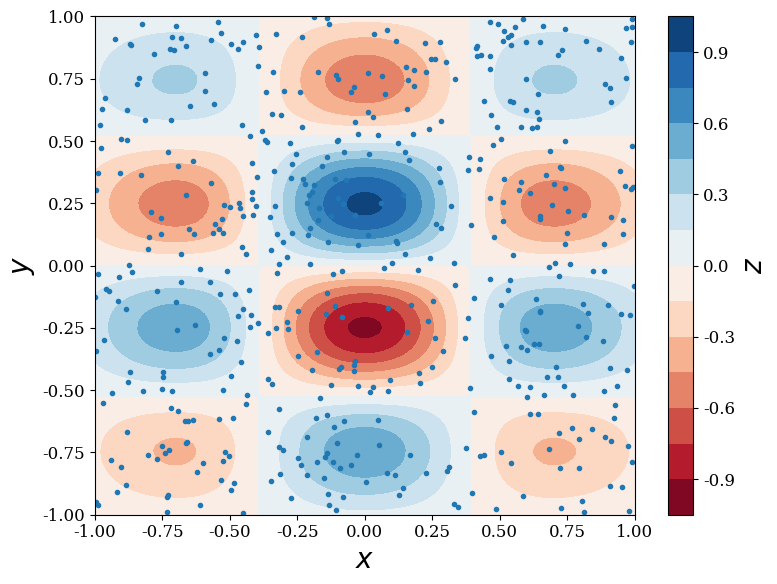
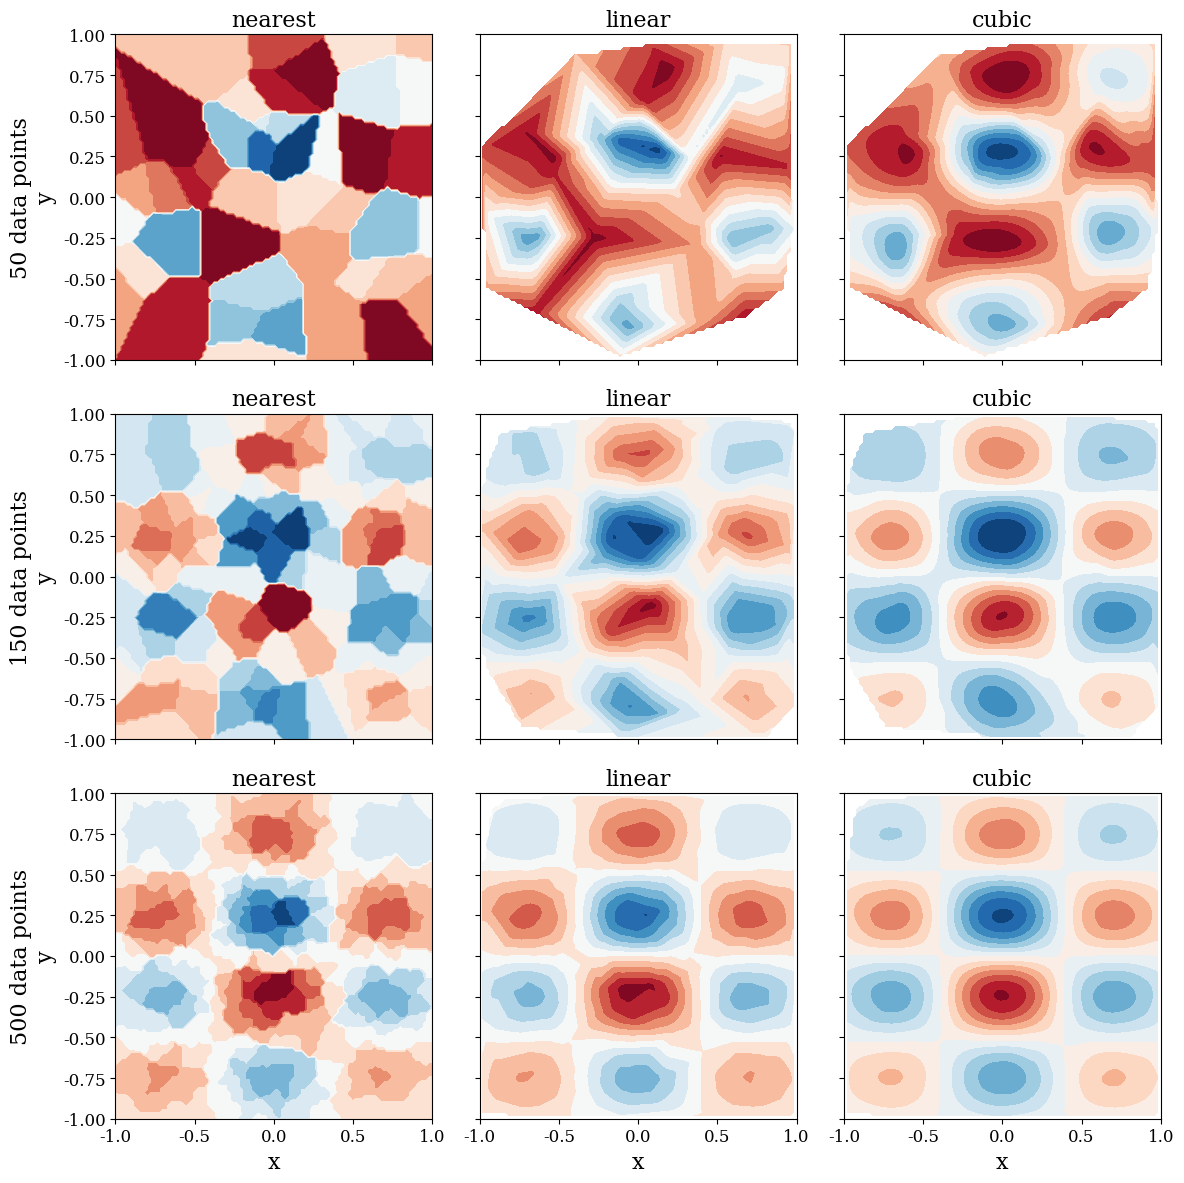

Recreate these plots in Python, in order.
# -*- coding: utf-8 -*-

import os
import matplotlib as mpl
mpl.rcParams["font.family"] = "serif"
mpl.rcParams["font.size"] = "12"
import numpy as np
from numpy import polynomial as P
from scipy import interpolate
import matplotlib.pyplot as plt
from scipy import linalg

np.random.seed(115925231)

x = y = np.linspace(-1, 1, 100)

X, Y = np.meshgrid(x, y)


def f(x, y):
    return np.exp(-x**2 - y**2) * np.cos(4 * x) * np.sin(6 * y)

Z = f(X, Y)

N = 500

xdata = np.random.uniform(-1, 1, N)

ydata = np.random.uniform(-1, 1, N)

zdata = f(xdata, ydata)

fig, ax = plt.subplots(figsize=(8, 6))
c = ax.contourf(X, Y, Z, 15, cmap=plt.cm.RdBu)
ax.scatter(xdata, ydata, marker='.')
ax.set_ylim(-1, 1)
ax.set_xlim(-1, 1)
ax.set_xlabel(r"$x$", fontsize=20)
ax.set_ylabel(r"$y$", fontsize=20)

cb = fig.colorbar(c, ax=ax)
cb.set_label(r"$z$", fontsize=20)

fig.tight_layout()
fig.savefig('ch7-multivariate-interpolation-exact.pdf')


def z_interpolate(xdata, ydata, zdata):
    Zi_0 = interpolate.griddata(
        (xdata, ydata), zdata, (X, Y), method='nearest')
    Zi_1 = interpolate.griddata((xdata, ydata), zdata, (X, Y), method='linear')
    Zi_3 = interpolate.griddata((xdata, ydata), zdata, (X, Y), method='cubic')
    return Zi_0, Zi_1, Zi_3

fig, axes = plt.subplots(3, 3, figsize=(12, 12), sharex=True, sharey=True)

n_vec = [50, 150, 500]

for idx, n in enumerate(n_vec):
    Zi_0, Zi_1, Zi_3 = z_interpolate(xdata[:n], ydata[:n], zdata[:n])
    axes[idx, 0].contourf(X, Y, Zi_0, 15, cmap=plt.cm.RdBu)
    axes[idx, 0].set_ylabel("%d data points\ny" % n, fontsize=16)
    axes[idx, 0].set_title("nearest", fontsize=16)
    axes[idx, 1].contourf(X, Y, Zi_1, 15, cmap=plt.cm.RdBu)
    axes[idx, 1].set_title("linear", fontsize=16)
    axes[idx, 2].contourf(X, Y, Zi_3, 15, cmap=plt.cm.RdBu)
    axes[idx, 2].set_title("cubic", fontsize=16)

for m in range(len(n_vec)):
    axes[idx, m].set_xlabel("x", fontsize=16)

fig.tight_layout()
fig.savefig('ch7-multivariate-interpolation-interp.pdf')

os.system("pause")
